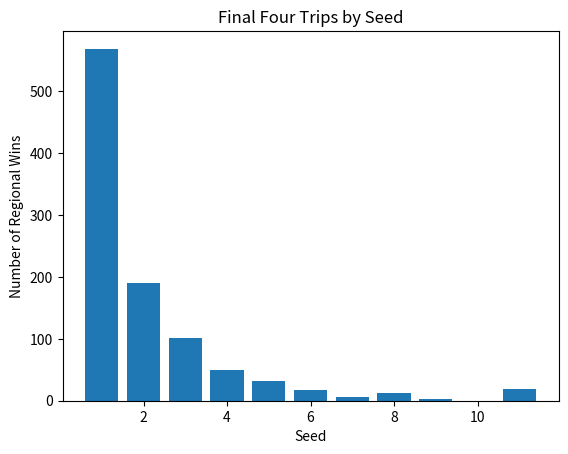

Generate this figure with matplotlib:
#!/usr/bin/env python
# coding: utf-8

import numpy as np
import matplotlib.pyplot as plt
import random
from scipy.stats import norm

#USED HISTORIC DATA TO GET WIN PERCENTAGES IN ALL POSSIBLE SEED MATCHUPS (http://mcubed.net/ncaab/seeds.shtml)
    #did not fit to a distribution, only used empirical totals
    #only need to look for the higher seed in any given pairing
    #when no matchups have ever occured and are exponentially unlikely, use 0.5
    #when no matchups have ever occured with 1 much higher seed (ie 1v15), use 0.99
    #when its historically 100%, change to 99%
empirical_dict = {}
empirical_dict[1] = {1:0.5,2:0.539,3:0.634,4:0.711,5:0.839,6:0.706,7:0.857,8:0.798,9:0.901,
                     10:0.857,11:0.556,12:0.99,13:0.99,14:0.99,15:0.99,16:0.993}
empirical_dict[2] = {2:0.5,3:0.603,4:0.444,5:0.167,6:0.722,7:0.694,8:0.444,9:0.5,
                     10:0.645,11:0.833,12:0.99,13:0.99,14:0.99,15:0.938,16:0.99}
empirical_dict[3] = {3:0.5,4:0.625,5:0.5,6:0.576,7:0.611,8:0.99,9:0.99,
                     10:0.692,11:0.679,12:0.99,13:0.99,14:0.847,15:0.99,16:0.99}
empirical_dict[4] = {4:0.5,5:0.563,6:0.333,7:0.333,8:0.364,9:0.5,
                     10:0.99,11:0.99,12:0.690,13:0.790,14:0.99,15:0.99,16:0.99}
empirical_dict[5] = {5:0.5,6:0.99,7:0.5,8:0.25,9:0.25,
                     10:0.99,11:0.5,12:0.671,13:0.842,14:0.99,15:0.99,16:0.99}
empirical_dict[6] = {6:0.5,7:0.667,8:0.25,9:0.5,10:0.6,11:0.634,12:0.5,13:0.99,14:0.875,15:0.99,16:0.99}
empirical_dict[7] = {7:0.5,8:0.5,9:0.5,10:0.601,11:0.01,12:0.5,13:0.5,14:0.99,15:0.5,16:0.99}
empirical_dict[8] = {8:0.5,9:0.518,10:0.5,11:0.99,12:0.01,13:0.99,14:0.99,15:0.99,16:0.99}
empirical_dict[9] = {9:0.5,10:0.99,11:0.5,12:0.5,13:0.99,14:0.99,15:0.99,16:0.99}
empirical_dict[10] = {10:0.5,11:0.33,12:0.5,13:0.5,14:0.99,15:0.99,16:0.99}
empirical_dict[11] = {11:0.5,12:0.5,13:0.5,14:0.99,15:0.5,16:0.5}
empirical_dict[12] = {12:0.5,13:0.75,14:0.5,15:0.5,16:0.5}
empirical_dict[13] = {13:0.5,14:0.5,15:0.5,16:0.5}
empirical_dict[14] = {14:0.5,15:0.5,16:0.5}
empirical_dict[15] = {15:0.5,16:0.5}
empirical_dict[16] = {16:0.5}



class Bracket():
    def __init__(self, method='fifty', verbose=True):
        self.method = method #method can be ['fifty','historical','weighted']
        self.verbose = verbose #print out all rounds
    
    def picker(self, seed_1, seed_2):
        '''method to pick a winner between 2 seeds
        inputs: seed_1, seed_2 (int) the seeds of both teams competing
        outputs: seed (int) -- the winner of the matchups'''
        
        if self.method == 'fifty':
            check = random.random()
            #need to handle even seeds in semis or finals
            if seed_1 == seed_2:
                if check < 0.5:
                    if self.verbose == True:
                        print("first team wins")
                    return seed_1
                else:
                    if self.verbose == True:
                        print("second team wins")
                    return seed_2
            
            if check < 0.5:
                return seed_1
            else:
                return seed_2
        elif self.method == 'historical':
            #draw random number
            check = random.random()
            #need to handle even seeds in semis or finals
            if seed_1 == seed_2:
                if check < 0.5:
                    if self.verbose == True:
                        print("first team wins")
                    return seed_1
                else:
                    if self.verbose == True:
                        print("second team wins")
                    return seed_2
            
            #get better seed
            if seed_1 <= seed_2:
                prob_seed_1 = empirical_dict[seed_1][seed_2] #get probability of seed 1 winning
            else:
                prob_seed_1 = 1 - empirical_dict[seed_2][seed_1] #get probability of seed 1 winning
                
            #compare random number to probability of seed 1 winning
            if check <= prob_seed_1:
                return seed_1
            else:
                return seed_2

        elif self.method == 'weighted':
            check = random.random()
        #need to handle even seeds in semis or finals
            if seed_1 == seed_2:
                if check < 0.5:
                    if self.verbose == True:
                        print("first team wins")
                    return seed_1
                else:
                    if self.verbose == True:
                        print("second team wins")
                    return seed_2
        
        #picking probabilistically based on the difference in seeding
            total = seed_1+seed_2 #get total score of 1 seeds
            selection = random.randint(1,total) #randomly draw an integer in that range
                
            #using the lower seed as a cutoff, evaluate where that random number falls
            if selection <= seed_1:
                return seed_2
            else:
                return seed_1
        else:
            return "Need proper picking method: select from ['fifty','historical','weighted']"
        
        
    def play_round(self, matchup_list):
        '''method to play a round of matchups
        inputs: matchup_list (list of tuples) -- the matchups of all the seeds
        outputs: winners list (list of tuples) -- the winners of each matchupt'''
        
        #if we are down to 2 teams, produce a winner
        if len(matchup_list) == 1:
            winner_list = []
            winner_list.append(self.picker(matchup_list[0][0],matchup_list[0][1]))
            return winner_list

        #initaite list to store new rounds
        next_round_list = []
        #giong 2 at a time, find winners and create next round matchups
        for i in range(0,len(matchup_list),2):

            #get the teams to match up
            team_1a, team_1b = matchup_list[i]
            team_2a, team_2b = matchup_list[i+1]

            #flip the coins and store winners in new list
            new_tuple = (self.picker(team_1a, team_1b), self.picker(team_2a, team_2b))
            next_round_list.append(new_tuple)    
        return next_round_list
    
    def play_bracket(self):
        teams = [(1,16),(8,9),(4,13),(5,12),(3,14),(6,11),(7,10),(2,15)]
        
        #NEED TO SAVE RESULTS AS WELL
        regional_winners = np.zeros(4)
        for i in range(4):
            #try and save results and run 4 times to get all first round predictions
            round_1_matchups = [(1,16),(8,9),(4,13),(5,12),(3,14),(6,11),(7,10),(2,15)]

            #play each round
            round_2_matchups = self.play_round(round_1_matchups)
            sweet_16_matchups = self.play_round(round_2_matchups)
            elite_8_matchup = self.play_round(sweet_16_matchups)
            regional_champ = self.play_round(elite_8_matchup)
            regional_winners[i] = regional_champ[0]
            
            if self.verbose == True:
                print("regional results")
                print(round_2_matchups)
                print(sweet_16_matchups)
                print(elite_8_matchup)
                print(regional_champ)
                print("")
                

        #play semis -- need to do all separate print statements in case of equal seeds
        if self.verbose == True:
            print("final four results")
        regional_winners = regional_winners.astype(int)
        semis = [(regional_winners[0],regional_winners[2]),(regional_winners[1],regional_winners[3])]
        if self.verbose == True:
            print(semis)
        finals = self.play_round(semis)
        if self.verbose == True:
            print(finals)
        champ = self.play_round(finals)
        if self.verbose == True:
            print(champ)
        
        return champ        
        
bracket_historical = Bracket(method='historical')
print('Coin Flip Bracket Using Weighted Method')
bracket_historical.play_bracket()     
print('')
print('')           
bracket_weighted = Bracket(method='weighted')
print('Coin Flip Bracket Using Weighted Method')
bracket_weighted.play_bracket()
print('')
print('')
bracket_random = Bracket(method='fifty')
print('Coin Flip Bracket Using Random Method')
bracket_random.play_bracket()


#check law of large numbers for historical bracket
num_iter = 1000
all_winners = np.zeros(num_iter)
for i in range(num_iter):
    
    bracket = Bracket(method='historical', verbose=False)
    winner = bracket.play_bracket()
    
    all_winners[i]=winner[0]

print("Share of Wins by Seed in",num_iter,"iterations")
print(np.unique(all_winners, return_counts=True)[1]/num_iter)
plt.title('Final Four Trips by Seed')
plt.bar(np.unique(all_winners, return_counts=True)[0], np.unique(all_winners, return_counts=True)[1])
plt.xlabel('Seed')
plt.ylabel('Number of Regional Wins')
plt.show()
